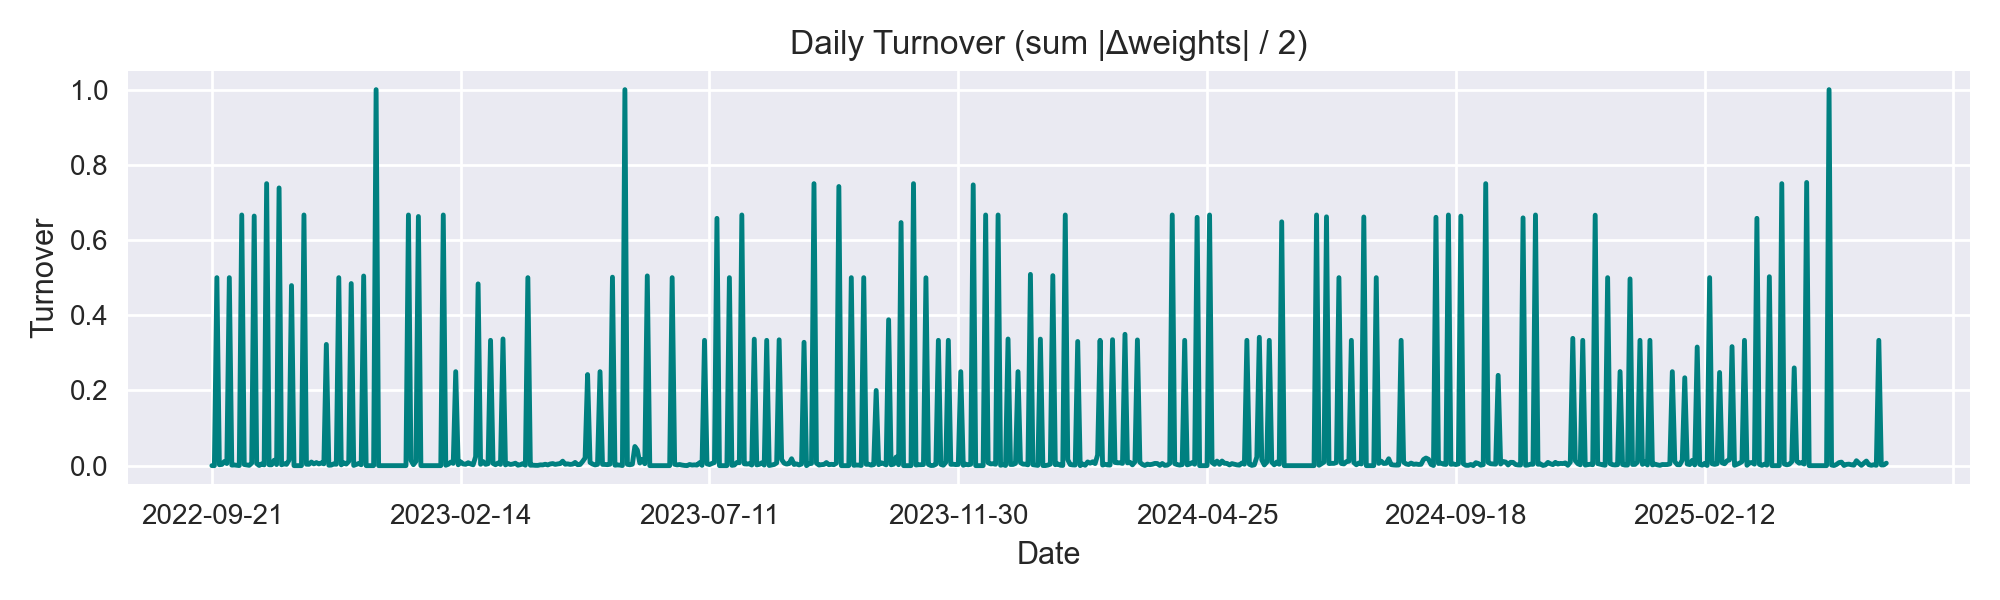

The table this chart was drawn from, first rows:
, turnover
2022-09-21, 0.0
2022-09-22, 0.0
2022-09-23, 0.5
2022-09-26, 0.002428
2022-09-27, 0.003248
2022-09-28, 0.01093
2022-09-29, 0.005693
2022-09-30, 0.5
2022-10-03, 0.001274
2022-10-04, 0.001762
2022-10-05, 0.001085
2022-10-06, 0.0001525
2022-10-07, 0.6667
2022-10-10, 0.002985
2022-10-11, 0.001766
2022-10-12, 0.0007735
2022-10-13, 0.006841
2022-10-14, 0.6638
2022-10-17, 0.005625
2022-10-18, 0.0003368
2022-10-19, 0.004592
2022-10-20, 0.002096
2022-10-21, 0.75
2022-10-24, 0.002292
2022-10-25, 0.002229
2022-10-26, 0.01435
2022-10-27, 0.002916
2022-10-28, 0.7386
2022-10-31, 0.002283
2022-11-01, 0.005275
2022-11-02, 0.003451
2022-11-03, 0.01461
2022-11-04, 0.4789
2022-11-07, 5.551115123125783e-17
2022-11-08, 5.551115123125783e-17
2022-11-09, 5.551115123125783e-17
2022-11-10, 5.551115123125783e-17
2022-11-11, 0.6667
2022-11-14, 0.003771
2022-11-15, 0.003514
2022-11-16, 0.009604
2022-11-17, 0.004664
2022-11-18, 0.008217
2022-11-21, 0.004574
2022-11-22, 0.007295
2022-11-23, 0.004826
2022-11-25, 0.3224
2022-11-28, 0.001045
2022-11-29, 0.001504
2022-11-30, 0.004836
2022-12-01, 0.003553
2022-12-02, 0.5
2022-12-05, 0.002093
2022-12-06, 0.007863
2022-12-07, 0.004235
2022-12-08, 0.01133
2022-12-09, 0.4844
2022-12-12, 0.0006117
2022-12-13, 0.003213
2022-12-14, 0.005859
... 614 more rows
